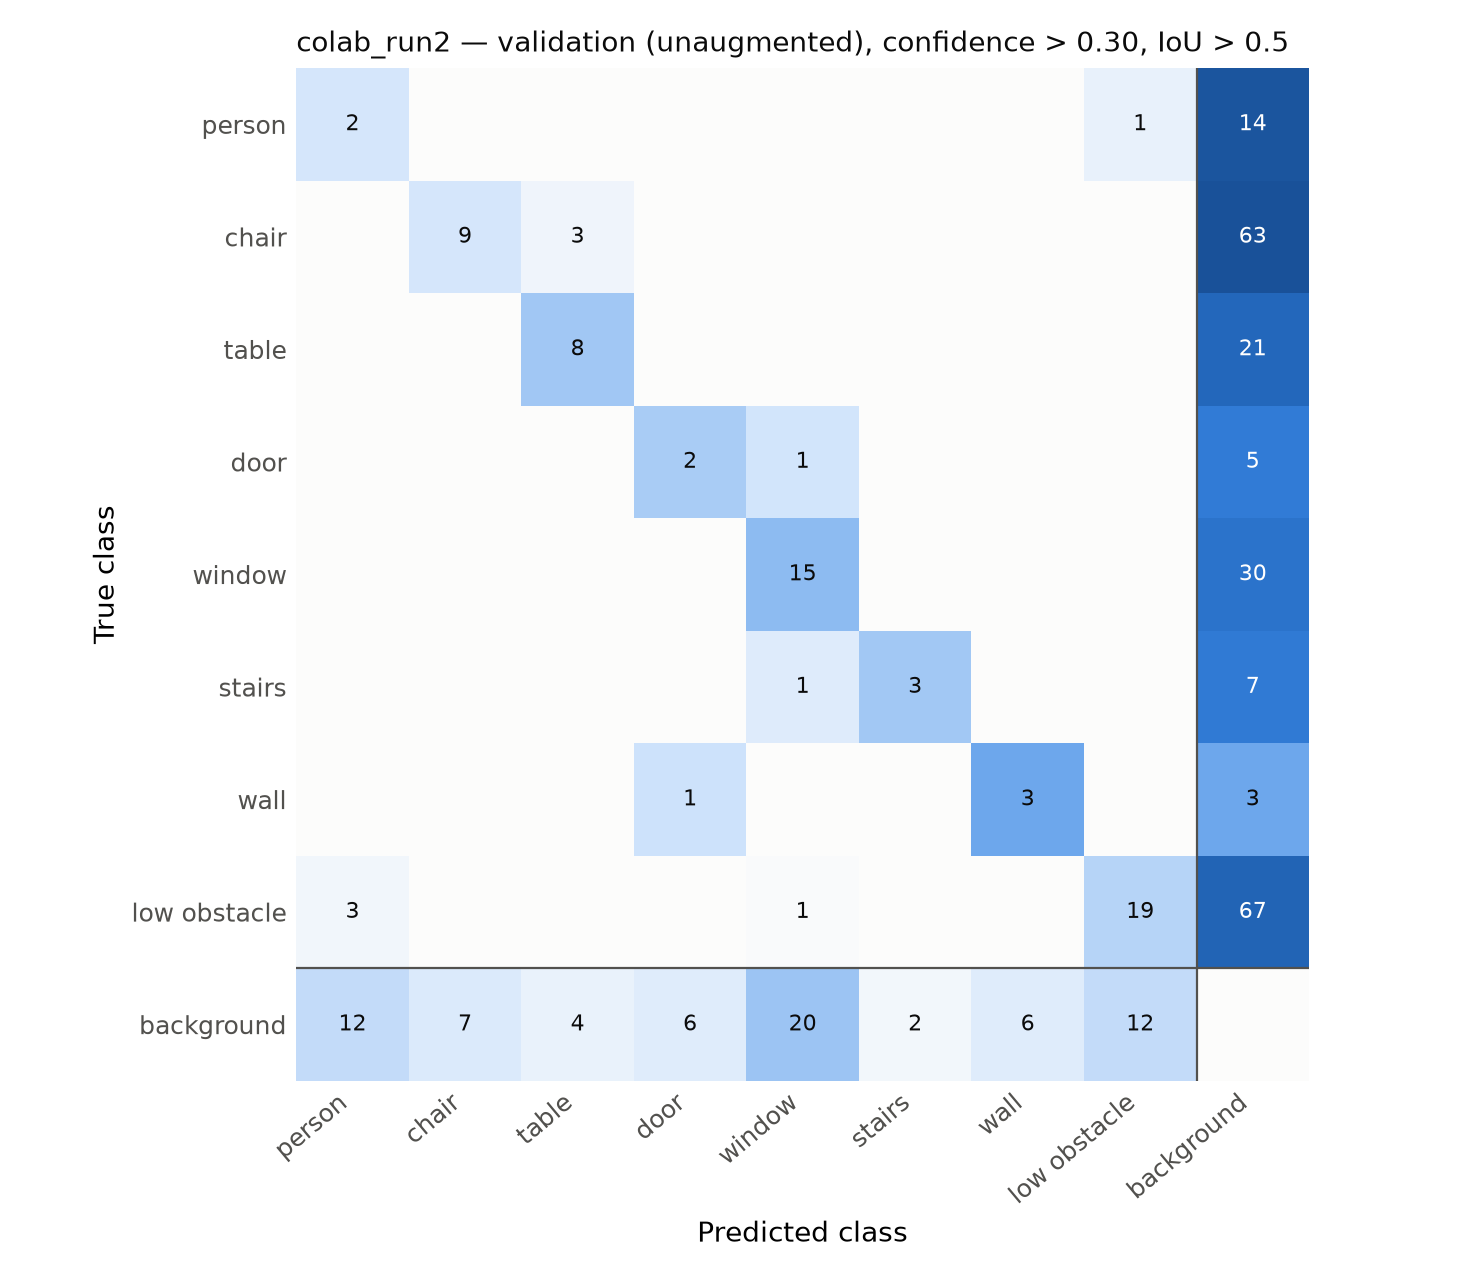

Source data for this figure (header and first rows):
true \ predicted, person, chair, table, door, door_glass, window, stairs, pole, handrail, wall, low_obstacle, other, background
person, 2, 0, 0, 0, 0, 0, 0, 0, 0, 0, 1, 0, 14
chair, 0, 9, 3, 0, 0, 0, 0, 0, 0, 0, 0, 0, 63
table, 0, 0, 8, 0, 0, 0, 0, 0, 0, 0, 0, 0, 21
door, 0, 0, 0, 2, 0, 1, 0, 0, 0, 0, 0, 0, 5
door_glass, 0, 0, 0, 0, 0, 0, 0, 0, 0, 0, 0, 0, 0
window, 0, 0, 0, 0, 0, 15, 0, 0, 0, 0, 0, 0, 30
stairs, 0, 0, 0, 0, 0, 1, 3, 0, 0, 0, 0, 0, 7
pole, 0, 0, 0, 0, 0, 0, 0, 0, 0, 0, 0, 0, 0
handrail, 0, 0, 0, 0, 0, 0, 0, 0, 0, 0, 0, 0, 0
wall, 0, 0, 0, 1, 0, 0, 0, 0, 0, 3, 0, 0, 3
low_obstacle, 3, 0, 0, 0, 0, 1, 0, 0, 0, 0, 19, 0, 67
other, 0, 0, 0, 0, 0, 0, 0, 0, 0, 0, 0, 0, 0
background, 12, 7, 4, 6, 0, 20, 2, 0, 0, 6, 12, 0, 0
